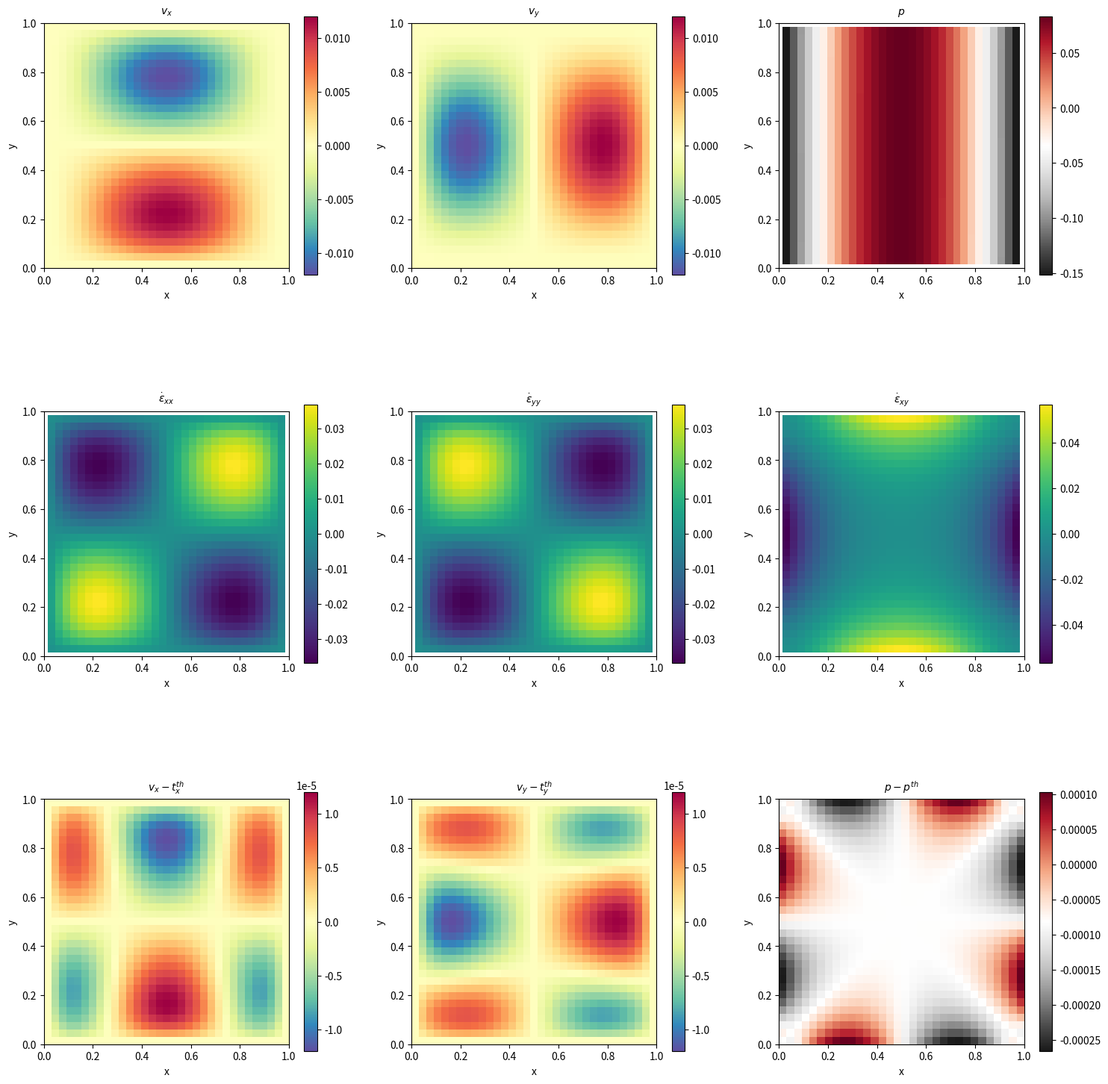

Source code (Python):
import numpy as np
import sys as sys
from scipy.sparse.linalg import spsolve
from scipy.sparse import csr_matrix
import time as time
import matplotlib.pyplot as plt

# ------------------------------------------------------------------------------
# body force components


def body_force(x):
    bfx = ((12.-24.*x[1])*x[0]**4+(-24.+48.*x[1])*x[0]*x[0]*x[0]
           + (-48.*x[1]+72.*x[1]*x[1]-48.*x[1]*x[1]*x[1]+12.)*x[0]*x[0]
           + (-2.+24.*x[1]-72.*x[1]*x[1]+48.*x[1]*x[1]*x[1])*x[0]
           + 1.-4.*x[1]+12.*x[1]*x[1]-8.*x[1]*x[1]*x[1])

    bfy = ((8.-48.*x[1]+48.*x[1]*x[1])*x[0]*x[0]*x[0]
           + (-12.+72.*x[1]-72.*x[1]*x[1])*x[0]*x[0]
           + (4.-24.*x[1]+48.*x[1]*x[1]-48.*x[1]*x[1]*x[1]+24.*x[1]**4)*x[0]
           - 12.*x[1]*x[1]+24.*x[1]*x[1]*x[1]-12.*x[1]**4)
    return np.array([bfx, bfy])

# ------------------------------------------------------------------------------
# analytical solution


def velocity(x):
    val = np.array([x[0]*x[0]*(1.-x[0])**2
                    * (2.*x[1]-6.*x[1]*x[1]+4*x[1]*x[1]*x[1]),
                    -x[1]*x[1]*(1.-x[1])**2
                    * (2.*x[0]-6.*x[0]*x[0]+4*x[0]*x[0]*x[0])])

    return val


def pressure(x):
    val = x[0]*(1.-x[0])-1./6.
    return val

# ------------------------------------------------------------------------------


def onePlot(variable, plotX, plotY, title, labelX, labelY, extVal,
            limitX, limitY, colorMap):
    im = axes[plotX][plotY].imshow(np.flipud(variable),
                                   extent=extVal, cmap=colorMap,
                                   interpolation="nearest")
    axes[plotX][plotY].set_title(title, fontsize=10, y=1.01)

    if (limitX != 0.0):
        axes[plotX][plotY].set_xlim(0, limitX)

    if (limitY != 0.0):
        axes[plotX][plotY].set_ylim(0, limitY)

    axes[plotX][plotY].set_xlabel(labelX)
    axes[plotX][plotY].set_ylabel(labelY)
    fig.colorbar(im, ax=axes[plotX][plotY])
    return

# ------------------------------------------------------------------------------


print("-----------------------------")
print("----------fieldstone---------")
print("-----------------------------")

# declare variables
print("variable declaration")

m = 4     # number of nodes making up an element
ndof = 2  # number of degrees of freedom per node

Lx = 1.  # horizontal extent of the domain
Ly = 1.  # vertical extent of the domain

assert (Lx > 0.), "Lx should be positive"
assert (Ly > 0.), "Ly should be positive"

# allowing for argument parsing through command line
if int(len(sys.argv) == 4):
    nelx = int(sys.argv[1])
    nely = int(sys.argv[2])
    visu = int(sys.argv[3])
else:
    nelx = 32
    nely = 32
    visu = 1

assert (nelx > 0.), "nnx should be positive"
assert (nely > 0.), "nny should be positive"

nnx = nelx + 1  # number of elements, x direction
nny = nely + 1  # number of elements, y direction

nnp = nnx * nny  # number of nodes

nel = nelx * nely  # number of elements, total

penalty = 1.e7  # penalty coefficient value

viscosity = 1.  # dynamic viscosity \eta

Nfem = nnp * ndof  # Total number of degrees of freedom

eps = 1.e-10

sqrt3 = np.sqrt(3.)

#################################################################
# grid point setup
#################################################################
start = time.time()

xs = np.linspace(0., 1., nnx, dtype=np.float64)
ys = np.linspace(0., 1., nny, dtype=np.float64)
xv, yv = np.meshgrid(xs, ys)
x = xv.flatten()
y = yv.flatten()
xy = np.vstack((x, y)).T
print("setup: grid points: %.3f s" % (time.time() - start))

#################################################################
# build connectivity array
#################################################################
start = time.time()

icon = np.zeros((m, nel), dtype=np.int16)

xis = np.linspace(0., nelx-1, nelx, dtype=np.int16)
yis = np.linspace(0., nely-1, nely, dtype=np.int16)
xiv, yiv = np.meshgrid(xis, yis)

icon = np.array([xiv + yiv * nnx,
                 (xiv + 1) + yiv * nnx,
                 (xiv + 1) + (yiv + 1) * nnx,
                 xiv + (yiv + 1) * nnx]).reshape((m, nel))

# for iel in range (0, nel):
#     print ("iel=",iel)
#     print ("node 1",icon[0][iel],"at pos.",x[icon[0][iel]], y[icon[0][iel]])
#     print ("node 2",icon[1][iel],"at pos.",x[icon[1][iel]], y[icon[1][iel]])
#     print ("node 3",icon[2][iel],"at pos.",x[icon[2][iel]], y[icon[2][iel]])
#     print ("node 4",icon[3][iel],"at pos.",x[icon[3][iel]], y[icon[3][iel]])

print("setup: connectivity: %.3f s" % (time.time() - start))

#################################################################
# define boundary conditions
# for this benchmark: no slip.
#################################################################
start = time.time()

raw_b_inds = np.where(np.logical_or.reduce((x < eps, x > Lx-eps,
                                            y < eps, y > Ly-eps)))[0]
# the [0] index above is necessary because numpy.where returns a tuple
# with len(number of dimensions), which is here equal to one.

bc_inds = np.sort(np.hstack((raw_b_inds*ndof, raw_b_inds*ndof+1)))
bc_vals = np.array([0. for idx in bc_inds])

print("setup: boundary conditions: %.3f s" % (time.time() - start))

#################################################################
# build FE matrix
# r,s are the reduced coordinates in the [-1:1]x[-1:1] ref elt
#################################################################
start = time.time()

etime = 0.

# a_mat = lil_matrix((Nfem, nfem),dtype=np.float64)

a_mat = np.zeros((Nfem, Nfem), dtype=np.float64)  # matrix of Ax=b
b_mat = np.zeros((3, ndof*m), dtype=np.float64)   # gradient matrix B
rhs = np.zeros(Nfem, dtype=np.float64)         # right hand side of Ax=b
N = np.zeros(m, dtype=np.float64)            # shape functions
dNdxy = np.zeros((2, m), dtype=np.float64)   # shape functions derivatives
dNdrs = np.zeros((2, m), dtype=np.float64)   # shape functions derivatives
u = np.zeros(nnp, dtype=np.float64)          # x-component velocity
v = np.zeros(nnp, dtype=np.float64)          # y-component velocity
k_mat = np.array([[1, 1, 0], [1, 1, 0], [0, 0, 0]], dtype=np.float64)
c_mat = np.array([[2, 0, 0], [0, 2, 0], [0, 0, 1]], dtype=np.float64)

# we will integrate viscous term at 4 quadrature points
n_quad = 4
Nq = np.zeros((m, n_quad), dtype=np.float64)            # shape functions
dNdrsq = np.zeros((2, m, n_quad), dtype=np.float64)

me_null = np.zeros((m, nel), dtype=np.float64)
meq_null = np.zeros((m, nel, n_quad), dtype=np.float64)

ijq = np.array([[iq, jq] for iq in [-1, 1] for jq in [-1, 1]]).T

# position & weight of quad. points
rsq = ijq/sqrt3
weightqq = 1.*1.

Nq[0, :] = 0.25*(1.-rsq[0])*(1.-rsq[1])
Nq[1, :] = 0.25*(1.+rsq[0])*(1.-rsq[1])
Nq[2, :] = 0.25*(1.+rsq[0])*(1.+rsq[1])
Nq[3, :] = 0.25*(1.-rsq[0])*(1.+rsq[1])

dNdrsq[:, 0, :] = [-0.25*(1.-rsq[1]), -0.25*(1.-rsq[0])]
dNdrsq[:, 1, :] = [+0.25*(1.-rsq[1]), -0.25*(1.+rsq[0])]
dNdrsq[:, 2, :] = [+0.25*(1.+rsq[1]), +0.25*(1.+rsq[0])]
dNdrsq[:, 3, :] = [-0.25*(1.+rsq[1]), +0.25*(1.-rsq[0])]

jcb = np.einsum('ikq, kej->eqij', dNdrsq, xy[icon])

# calculate the determinants of the jacobians
jcob = np.linalg.det(jcb)

# calculate inverse of the jacobian matrix
jcbi = np.linalg.inv(jcb)

# compute dNdx & dNdy
xyeq = np.einsum('kq, kej->jeq', Nq, xy[icon])
dNdxyeq = np.einsum('eqij, jkq->ikeq', jcbi, dNdrsq)

# construct 3x8 b_mat matrix
b_mat = np.array([[dNdxyeq[0], meq_null],
                  [meq_null,   dNdxyeq[1]],
                  [dNdxyeq[1], dNdxyeq[0]]]).reshape(3, ndof*m, nel, n_quad,
                                                     order='F')

# compute elemental a_mat matrix
a_el = (np.einsum('jieq, jk, kleq, eq->eil', b_mat, c_mat, b_mat, jcob)
        * viscosity * weightqq)

# compute elemental rhs vector
b_el = np.einsum('iq, jeq, eq->eji', Nq, body_force(xyeq), jcob)*weightqq

# integrate penalty term at 1 point
rq = 0.
sq = 0.
weightq = 2. * 2.

N[0] = 0.25 * (1.-rq) * (1.-sq)
N[1] = 0.25 * (1.+rq) * (1.-sq)
N[2] = 0.25 * (1.+rq) * (1.+sq)
N[3] = 0.25 * (1.-rq) * (1.+sq)

dNdrs[:, 0] = [-0.25*(1.-sq), -0.25*(1.-rq)]
dNdrs[:, 1] = [+0.25*(1.-sq), -0.25*(1.+rq)]
dNdrs[:, 2] = [+0.25*(1.+sq), +0.25*(1.+rq)]
dNdrs[:, 3] = [-0.25*(1.+sq), +0.25*(1.-rq)]

# compute the jacobian
jcb = np.einsum('ik, kej->eij', dNdrs, xy[icon])

# calculate determinant of the jacobian
jcob = np.linalg.det(jcb)

# calculate the inverse of the jacobian
jcbi = np.linalg.inv(jcb)

# compute dNdx and dNdy
dNdxye = np.einsum('eij, jk->ike', jcbi, dNdrs)

# compute gradient matrix
b_mat = np.array([[dNdxye[0], me_null],
                  [me_null,   dNdxye[1]],
                  [dNdxye[1], dNdxye[0]]]).reshape(3, ndof*m, nel,
                                                   order='F')

# update elemental matrix
a_el += (np.einsum('jie, jk, kle, e->eil', b_mat, k_mat, b_mat, jcob)
         * penalty * weightq)

# assemble matrix a_mat and right hand side rhs
m_indices = ((ndof*icon).T[:, np.newaxis, :]
             + np.indices((ndof,))[0, np.newaxis, :, np.newaxis]) # iel, k1, i1

mkk_indices = m_indices.reshape(nel, ndof*m, order='F') # iel, 1kk
mm_indices = (mkk_indices[:, :, np.newaxis] +
              0*mkk_indices[:, np.newaxis, :]) # iel, 1kk, 2kk
mm_indices = (mm_indices, np.einsum('ijm -> imj', mm_indices))

np.add.at(rhs, m_indices, b_el)
np.add.at(a_mat, mm_indices, a_el)

print("build FE matrix: %.3f s" % (time.time() - start))

#################################################################
# impose boundary conditions
# for now it is done outside of the previous loop, we will see
# later in the course how it can be incorporated seamlessly in it.
#################################################################
start = time.time()

rhs -= np.einsum('ij, i', a_mat[bc_inds, :], bc_vals)
bc_diag = a_mat[bc_inds, bc_inds]  # this returns a new array, not a view.
rhs[bc_inds] = bc_diag * bc_vals

a_mat[bc_inds, :] = 0.
a_mat[:, bc_inds] = 0.
a_mat[bc_inds, bc_inds] = bc_diag

# print("a_mat (m,M) = %.4f %.4f" %(np.min(a_mat), np.max(a_mat)))
# print("rhs   (m,M) = %.6f %.6f" %(np.min(rhs), np.max(rhs)))

print("impose b.c.: %.3f s" % (time.time() - start))

#################################################################
# solve system
#################################################################
start = time.time()

sol = spsolve(csr_matrix(a_mat), rhs)

print("solve time: %.3f s" % (time.time() - start))

#####################################################################
# put solution into separate x,y velocity arrays
#####################################################################
start = time.time()

u, v = np.reshape(sol, (nnp, 2)).T

print("     -> u (m,M) %.4f %.4f " % (np.min(u), np.max(u)))
print("     -> v (m,M) %.4f %.4f " % (np.min(v), np.max(v)))

np.savetxt('velocity.ascii', np.array([x, y, u, v]).T, header='# x,y,u,v')

print("split vel into u,v: %.3f s" % (time.time() - start))

#####################################################################
# retrieve pressure
# we compute the pressure and strain rate components in the middle
# of the elements.
#####################################################################
start = time.time()

rq = 0.0
sq = 0.0
weightq = 2.0 * 2.0

N[0] = 0.25 * (1.-rq) * (1.-sq)
N[1] = 0.25 * (1.+rq) * (1.-sq)
N[2] = 0.25 * (1.+rq) * (1.+sq)
N[3] = 0.25 * (1.-rq) * (1.+sq)

dNdrs[:, 0] = [-0.25*(1.-sq), -0.25*(1.-rq)]
dNdrs[:, 1] = [+0.25*(1.-sq), -0.25*(1.+rq)]
dNdrs[:, 2] = [+0.25*(1.+sq), +0.25*(1.+rq)]
dNdrs[:, 3] = [-0.25*(1.+sq), +0.25*(1.-rq)]

# compute the jacobians
jcb = np.einsum('ik, klj->lij', dNdrs, xy[icon])

# calculate determinants of the jacobians
jcob = np.linalg.det(jcb)

# calculate the inverses of the jacobians
jcbi = np.linalg.inv(jcb)

# compute dNdx and dNdy
dNdxy = np.einsum('lij, jk->lik', jcbi, dNdrs)

xyc = np.einsum('k, kli->li', N, xy[icon])
exx = np.einsum('lk, kl->l', dNdxy[:, 0, :], u[icon])
eyy = np.einsum('lk, kl->l', dNdxy[:, 1, :], v[icon])
exy = 0.5*(np.einsum('lk, kl->l', dNdxy[:, 0, :], v[icon])
           + np.einsum('lk, kl->l', dNdxy[:, 1, :], u[icon]))

p = -penalty * (exx + eyy)


print("     -> p (m,M) %.4f %.4f " % (np.min(p), np.max(p)))
print("     -> exx (m,M) %.4f %.4f " % (np.min(exx), np.max(exx)))
print("     -> eyy (m,M) %.4f %.4f " % (np.min(eyy), np.max(eyy)))
print("     -> exy (m,M) %.4f %.4f " % (np.min(exy), np.max(exy)))

np.savetxt('pressure.ascii', np.array([xyc[:, 0], xyc[:, 1], p]).T,
           header='# xc,yc,p')

np.savetxt('strainrate.ascii', np.array([xyc[:, 0], xyc[:, 1],
                                         exx, eyy, exy]).T,
           header='# xc,yc,exx,eyy,exy')

print("compute press & sr: %.3f s" % (time.time() - start))

#################################################################
# compute error
#################################################################
start = time.time()

error_u = np.empty(nnp, dtype=np.float64)
error_v = np.empty(nnp, dtype=np.float64)
error_p = np.empty(nel, dtype=np.float64)

error_u = u - velocity(xy.T)[0]
error_v = v - velocity(xy.T)[1]

error_p = p - pressure(xyc.T)

print("compute nodal error for plot: %.3f s" % (time.time() - start))

#################################################################
# compute error in L2 norm
#################################################################
start = time.time()

ijq = np.array([[iq, jq] for iq in [-1, 1] for jq in [-1, 1]]).T

# position & weight of quad. points
rsq = ijq/sqrt3
weightq = 1.*1.

Nq[0, :] = 0.25*(1.-rsq[0])*(1.-rsq[1])
Nq[1, :] = 0.25*(1.+rsq[0])*(1.-rsq[1])
Nq[2, :] = 0.25*(1.+rsq[0])*(1.+rsq[1])
Nq[3, :] = 0.25*(1.-rsq[0])*(1.+rsq[1])

dNdrsq[:, 0, :] = [-0.25*(1.-rsq[1]), -0.25*(1.-rsq[0])]
dNdrsq[:, 1, :] = [+0.25*(1.-rsq[1]), -0.25*(1.+rsq[0])]
dNdrsq[:, 2, :] = [+0.25*(1.+rsq[1]), +0.25*(1.+rsq[0])]
dNdrsq[:, 3, :] = [-0.25*(1.+rsq[1]), +0.25*(1.-rsq[0])]

# calculate jacobian matrix for all the quadrature points
jcb = np.einsum('ikq, klj->lqij', dNdrsq, xy[icon])

# calculate the determinants of the jacobians
jcob = np.linalg.det(jcb)

xq = np.einsum('kq, kl->lq', Nq, x[icon])
yq = np.einsum('kq, kl->lq', Nq, y[icon])
uq = np.einsum('kq, kl->lq', Nq, u[icon])
vq = np.einsum('kq, kl->lq', Nq, v[icon])

pq = np.einsum('i, j->ij', p, np.ones(n_quad))
errv = np.sum(((uq-velocity([xq, yq])[0])**2
               + (vq-velocity([xq, yq])[1])**2) * weightq * jcob)
errp = np.sum((pq-pressure([xq, yq]))**2 * weightq * jcob)

errv = np.sqrt(errv)
errp = np.sqrt(errp)

print("     -> nel= %6d ; errv= %.8f ; errp= %.8f" % (nel, errv, errp))

print("compute errors: %.3f s" % (time.time() - start))

#####################################################################
# plot of solution
#####################################################################

u_temp = np.reshape(u, (nny, nnx))
v_temp = np.reshape(v, (nny, nnx))
p_temp = np.reshape(p, (nely, nelx))
exx_temp = np.reshape(exx, (nely, nelx))
eyy_temp = np.reshape(eyy, (nely, nelx))
exy_temp = np.reshape(exy, (nely, nelx))
error_u_temp = np.reshape(error_u, (nny, nnx))
error_v_temp = np.reshape(error_v, (nny, nnx))
error_p_temp = np.reshape(error_p, (nely, nelx))

fig, axes = plt.subplots(nrows=3, ncols=3, figsize=(18, 18))

uextent = (np.amin(x), np.amax(x), np.amin(y), np.amax(y))
pextent = (np.amin(xyc[:, 0]), np.amax(xyc[:, 0]),
           np.amin(xyc[:, 1]), np.amax(xyc[:, 1]))

onePlot(u_temp,       0, 0, "$v_x$",                 "x", "y",
        uextent,  0,  0, 'Spectral_r')
onePlot(v_temp,       0, 1, "$v_y$",                 "x", "y",
        uextent,  0,  0, 'Spectral_r')
onePlot(p_temp,       0, 2, "$p$",                   "x", "y",
        pextent, Lx, Ly, 'RdGy_r')
onePlot(exx_temp,     1, 0, "$\\dot{\\epsilon}_{xx}$", "x", "y",
        pextent, Lx, Ly, 'viridis')
onePlot(eyy_temp,     1, 1, "$\\dot{\\epsilon}_{yy}$", "x", "y",
        pextent, Lx, Ly, 'viridis')
onePlot(exy_temp,     1, 2, "$\\dot{\\epsilon}_{xy}$", "x", "y",
        pextent, Lx, Ly, 'viridis')
onePlot(error_u_temp, 2, 0, "$v_x-t^{th}_x$",        "x", "y",
        uextent,  0,  0, 'Spectral_r')
onePlot(error_v_temp, 2, 1, "$v_y-t^{th}_y$",        "x", "y",
        uextent,  0,  0, 'Spectral_r')
onePlot(error_p_temp, 2, 2, "$p-p^{th}$",            "x", "y",
        uextent,  0,  0, 'RdGy_r')

plt.subplots_adjust(hspace=0.5)

if visu == 1:
    plt.savefig('solution.pdf', bbox_inches='tight')
    plt.show()

print("-----------------------------")
print("------------the end----------")
print("-----------------------------")
